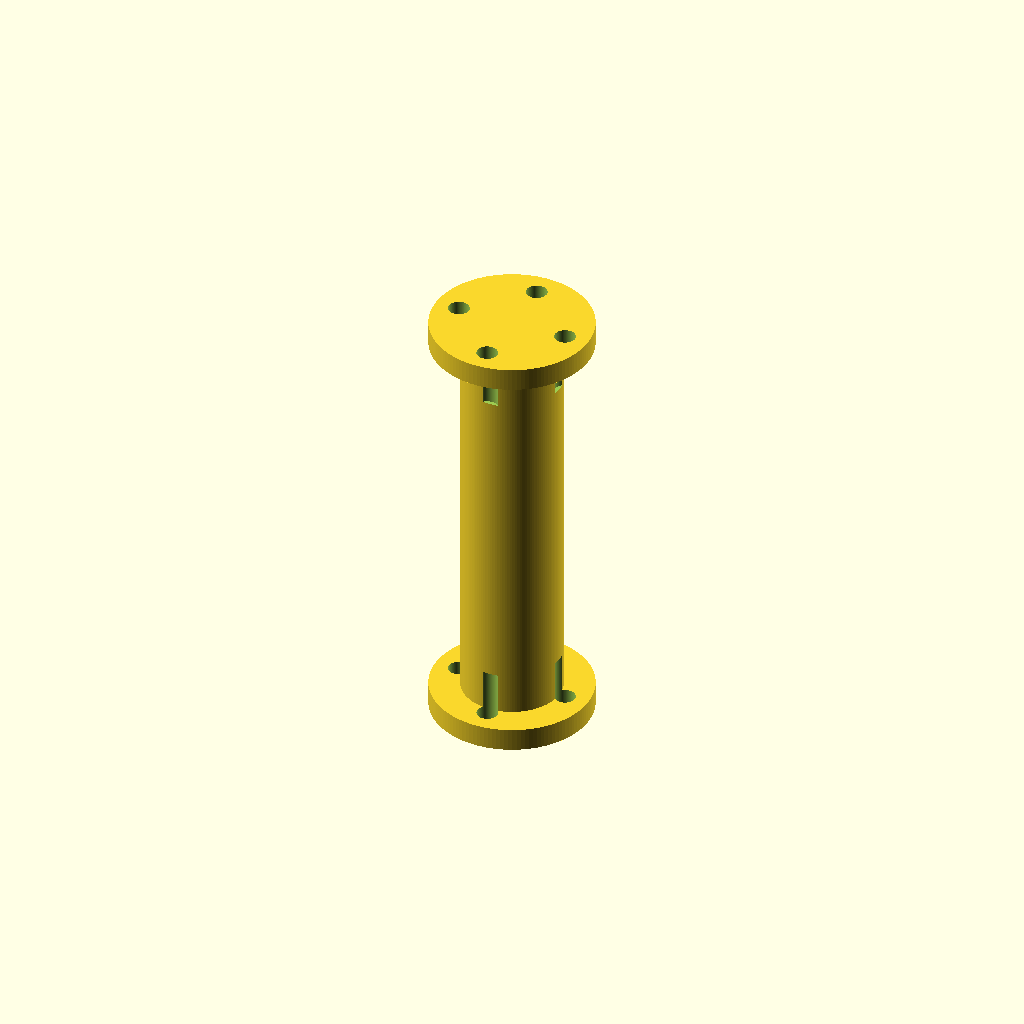
Cell 1: rendered with the file's own defaults.
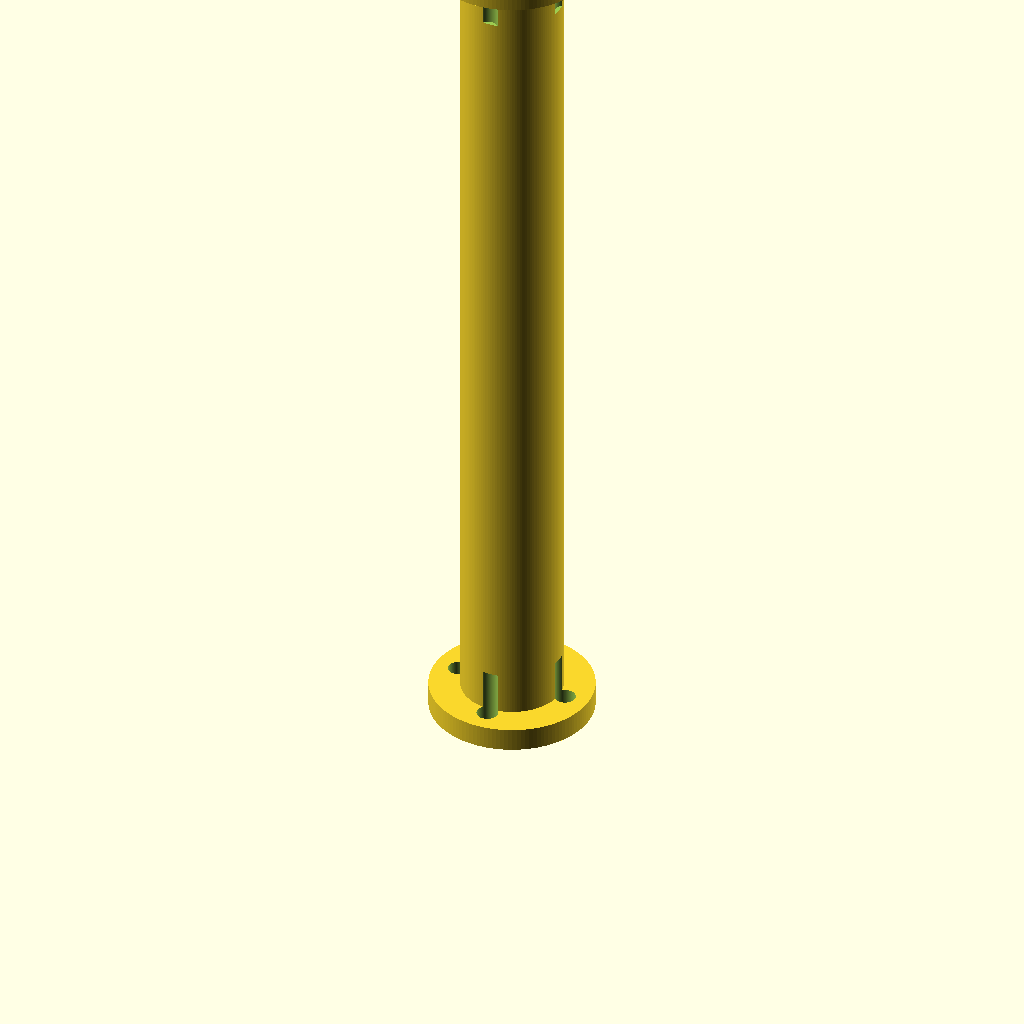
Cell 2: the same model with L = 110.8.
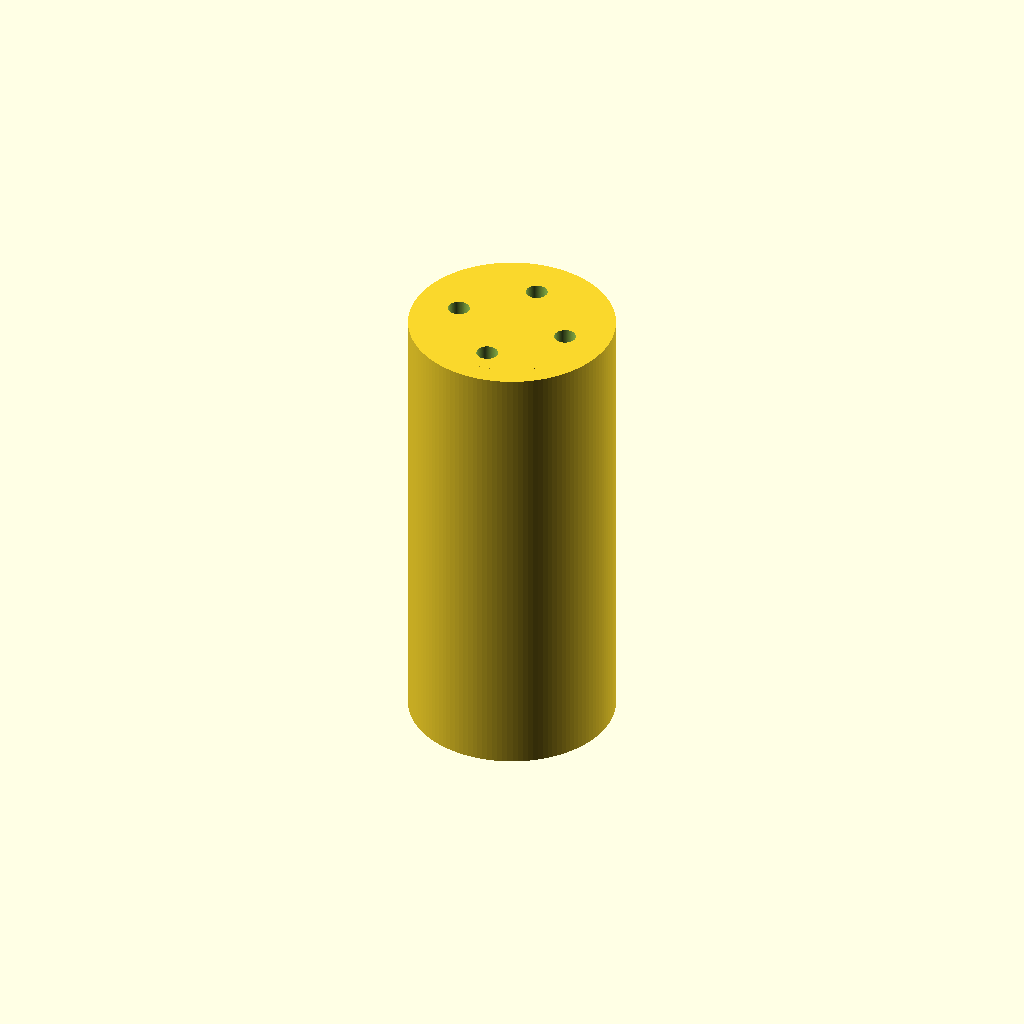
Cell 3 — tube_d set to 24.88, the other parameters unchanged.
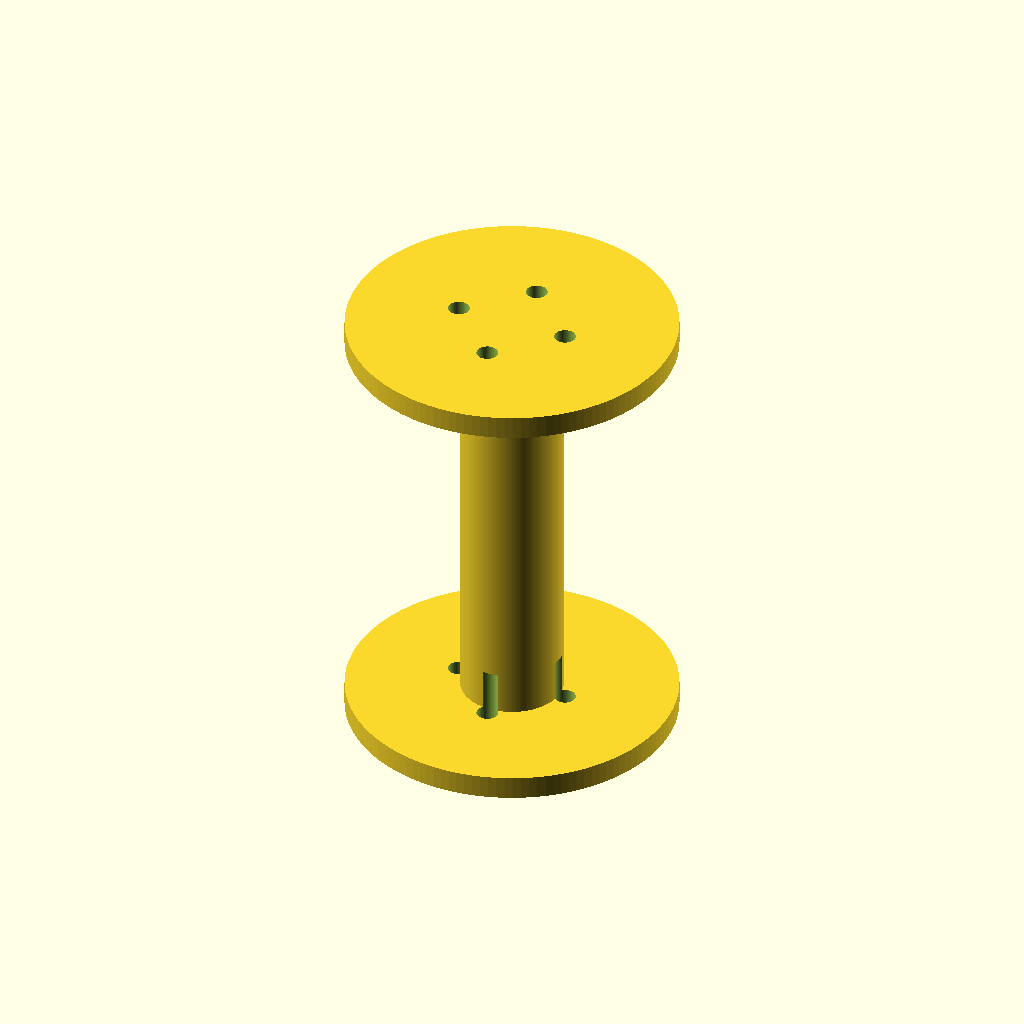
Cell 4 — flange_d set to 40.06, the other parameters unchanged.
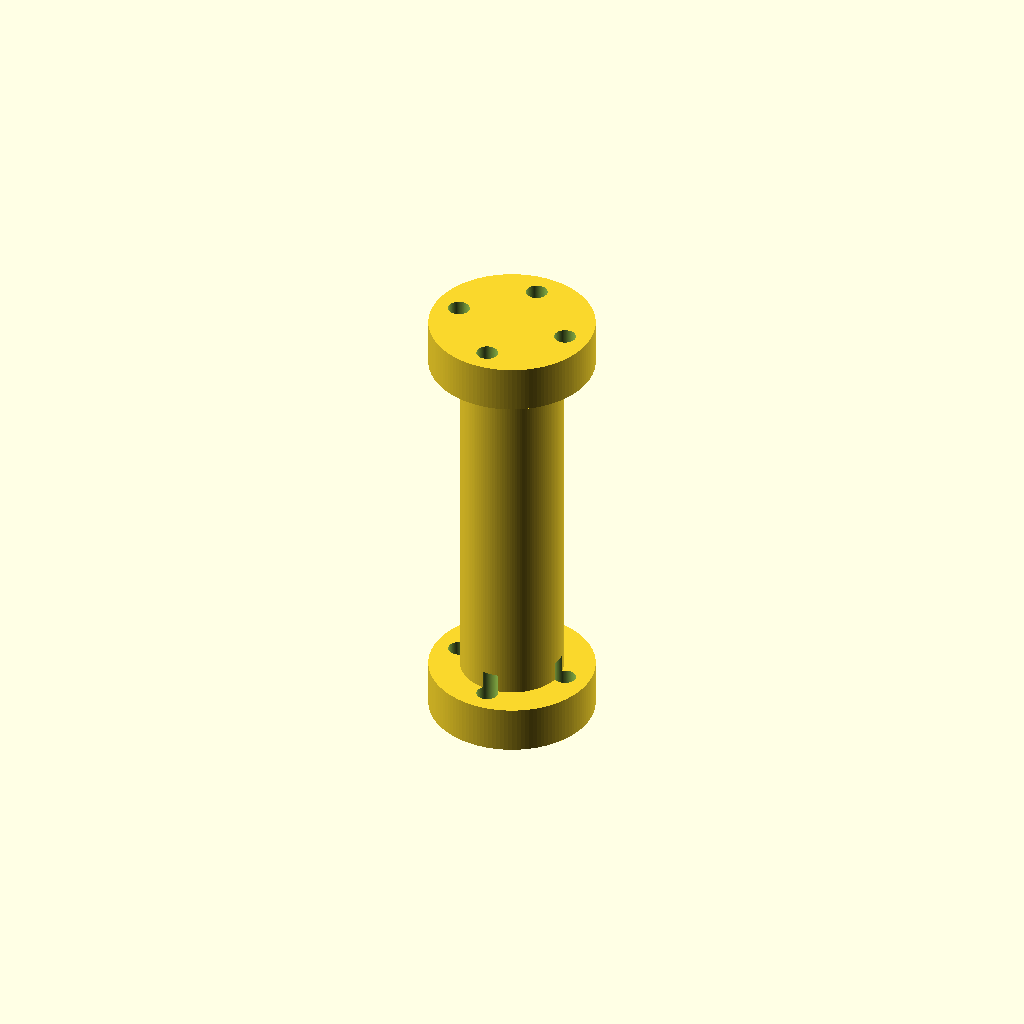
Cell 5 — flange_t set to 5.72, the other parameters unchanged.
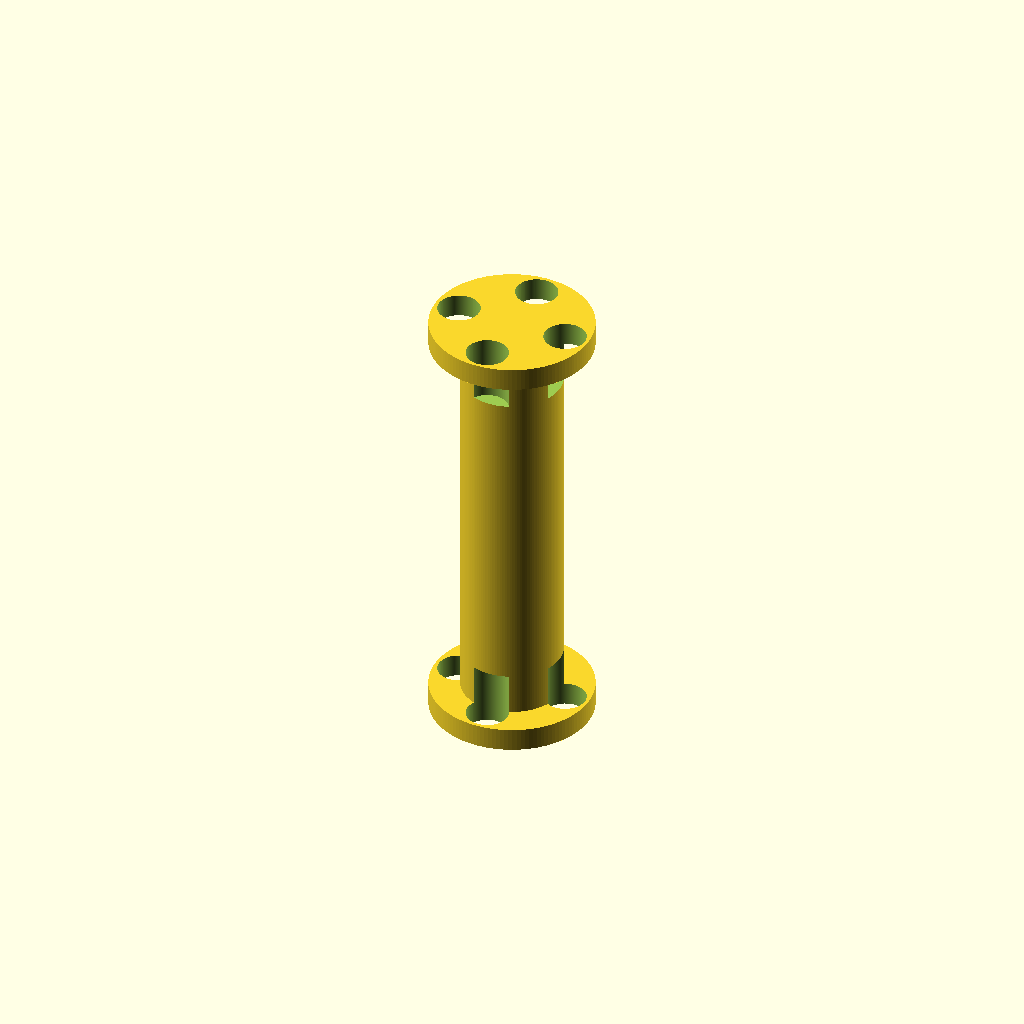
Cell 6: the same model with screw_d = 5.2.
All cells are drawn from one camera (rotation 55°, 0°, 25°, orthographic, colour scheme Cornfield), so only the parameter changes between them.
The OpenSCAD source (3D/flange_standoff/flange_standoff.scad):
// Flange standoff: solid column with a round flange at each end.
// All dimensions in mm.

L        = 55.40;  // total length, flange face to flange face
tube_d   = 12.44;  // column outer diameter
flange_d = 20.03;  // flange diameter
flange_t = 2.86;   // flange thickness
screw_d  = 2.6;    // 4 screw holes per flange; 2.6 lets an M3 screw tap its own thread (use 3.2 for a clearance hole)
pat      = 14.0;   // distance between opposite screw holes
hole_d   = 8.0;    // screw hole depth from each end (runs past the flange into the column)
$fn      = 128;

module holes() {
    for (a = [0, 90, 180, 270]) rotate(a) translate([pat/2, 0, -1])
        cylinder(d = screw_d, h = hole_d + 1);
}

difference() {
    union() {
        cylinder(d = tube_d, h = L);
        cylinder(d = flange_d, h = flange_t);
        translate([0, 0, L - flange_t]) cylinder(d = flange_d, h = flange_t);
    }
    holes();
    translate([0, 0, L]) mirror([0, 0, 1]) holes();
}
Customizer parameters (derived from the source; name, type, default, range or options):
L: number, default 55.4
tube_d: number, default 12.44
flange_d: number, default 20.03
flange_t: number, default 2.86
screw_d: number, default 2.6
pat: number, default 14
hole_d: number, default 8
